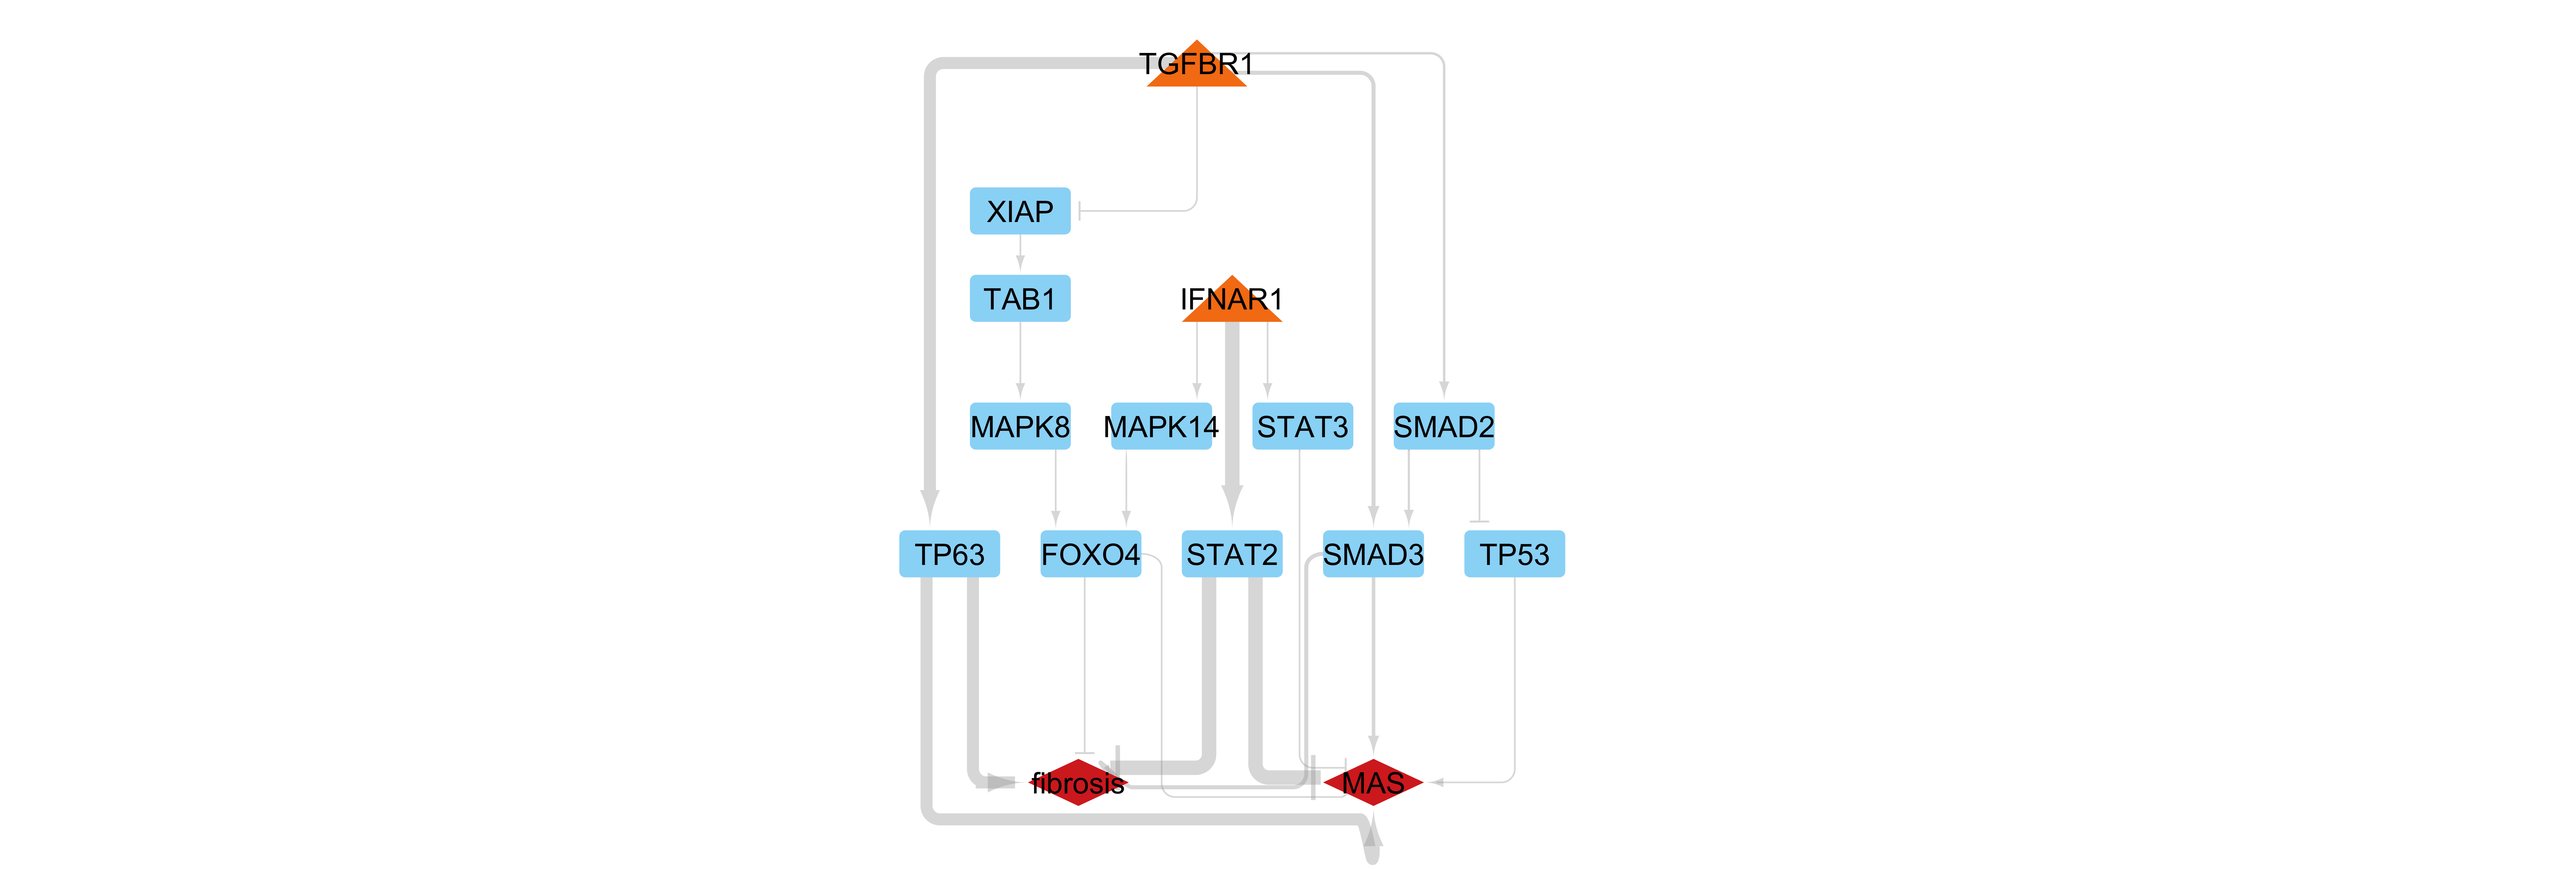

Data behind this chart, as committed beside it:
source_symbol, target_symbol, num_models, frequency, avg_weight, avg_abs_weight, models
STAT2, fibrosis, 49, 0.98, -0.02455, 0.02455, [0, 1, 2, 3, 4, 5, 6, 7, 8, 9, 10, 11, 1…
IFNAR1, STAT2, 49, 0.98, 0.1729, 0.1729, [0, 1, 2, 3, 4, 5, 6, 7, 8, 9, 10, 11, 1…
TP63, fibrosis, 40, 0.8, 0.01926, 0.01926, [0, 1, 2, 4, 5, 6, 8, 9, 10, 11, 12, 13,…
TGFBR1, TP63, 40, 0.8, 0.226, 0.226, [0, 1, 2, 4, 5, 6, 8, 9, 10, 11, 12, 13,…
TGFBR1, SMAD3, 10, 0.2, 0.1225, 0.1225, [3, 7, 23, 26, 30, 32, 38, 39, 41, 47]
SMAD3, fibrosis, 10, 0.2, 0.04973, 0.04973, [3, 7, 23, 26, 30, 32, 38, 39, 41, 47]
IFNAR1, MAPK14, 1, 0.02, 0.1555, 0.1555, [37]
MAPK14, FOXO4, 1, 0.02, 0.2094, 0.2094, [37]
FOXO4, fibrosis, 1, 0.02, -0.03186, 0.03186, [37]
IFNAR1, STAT2, 49, 0.98, 0.1729, 0.1729, [0, 1, 2, 3, 4, 5, 6, 7, 8, 9, 10, 11, 1…
STAT2, MAS, 49, 0.98, -0.05364, 0.05364, [0, 1, 2, 3, 4, 5, 6, 7, 8, 9, 10, 11, 1…
TP63, MAS, 40, 0.8, 0.04214, 0.04214, [0, 2, 3, 4, 6, 7, 8, 9, 10, 12, 13, 14,…
TGFBR1, TP63, 40, 0.8, 0.2319, 0.2319, [0, 2, 3, 4, 6, 7, 8, 9, 10, 12, 13, 14,…
SMAD3, MAS, 8, 0.16, 0.05577, 0.05577, [1, 5, 11, 16, 21, 27, 41, 42]
TGFBR1, SMAD3, 5, 0.1, 0.03379, 0.03379, [5, 11, 16, 21, 42]
TGFBR1, SMAD2, 4, 0.08, 0.007818, 0.007818, [1, 27, 41, 47]
SMAD2, SMAD3, 3, 0.06, 0.0401, 0.0401, [1, 27, 41]
IFNAR1, STAT3, 1, 0.02, 0.0607, 0.0607, [37]
STAT3, MAS, 1, 0.02, -0.05581, 0.05581, [37]
XIAP, TAB1, 1, 0.02, 0.01047, 0.01047, [45]
MAPK8, FOXO4, 1, 0.02, 0.005937, 0.005937, [45]
TGFBR1, XIAP, 1, 0.02, -0.02816, 0.02816, [45]
TAB1, MAPK8, 1, 0.02, 0.09104, 0.09104, [45]
FOXO4, MAS, 1, 0.02, -0.05676, 0.05676, [45]
SMAD2, TP53, 1, 0.02, -0.01383, 0.01383, [47]
TP53, MAS, 1, 0.02, 0.04643, 0.04643, [47]
